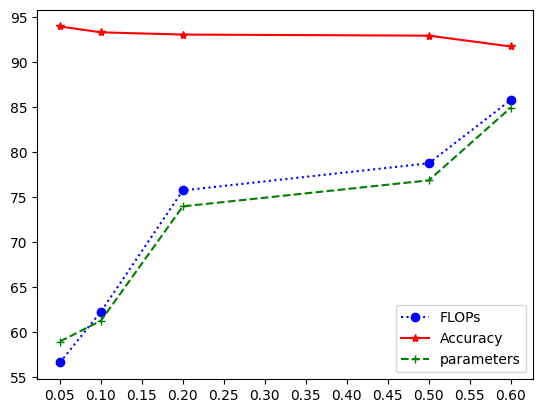

This figure's Python source:
# coding=utf-8

# filename: graphics.py

import matplotlib.pyplot as plt
from matplotlib.pyplot import MultipleLocator

plt.rcParams['font.sans-serif'] = ['SimHei']  #显示汉字
plt.rcParams['axes.unicode_minus'] = False    #用来正常显示负号

lambda1 = [0.05, 0.1, 0.2, 0.5, 0.6]
accuracy = [93.99, 93.34, 93.09, 92.97, 91.77]
flops = [56.63, 62.27, 75.76, 78.78, 85.82]
params = [58.96, 61.27, 73.99, 76.88, 84.97]
plt.plot(lambda1, flops, c='blue', marker='o', linestyle=':', label='FLOPs')
plt.plot(lambda1, accuracy, c='red', marker='*', linestyle='-', label='Accuracy')
plt.plot(lambda1, params, c='green', marker='+', linestyle='--', label='parameters')

#设置图例并且设置图例的字体及大小
#font1 = {'family': 'Times New Roman', 'weight': 'normal', 'size': 10}
#plt.xticks(fontproperties = 'Times New Roman',fontsize=10)
#plt.yticks(fontproperties = 'Times New Roman',fontsize=10)

#plt.xlabel(u'λ', font1)
#plt.ylabel(u'Pruned Percentage & Accuracy (%)', font1)

# 图例展示位置，数字代表第几象限
#plt.legend(loc=4, prop=font1)   
plt.legend(loc=4)
#plt.legend("1")

# Axes(ax)对象，主要操作两个坐标轴间距
x_major_locator = MultipleLocator(0.05)
ax = plt.gca()              
ax.xaxis.set_major_locator(x_major_locator)
plt.show()
plt.savefig('2.png')
